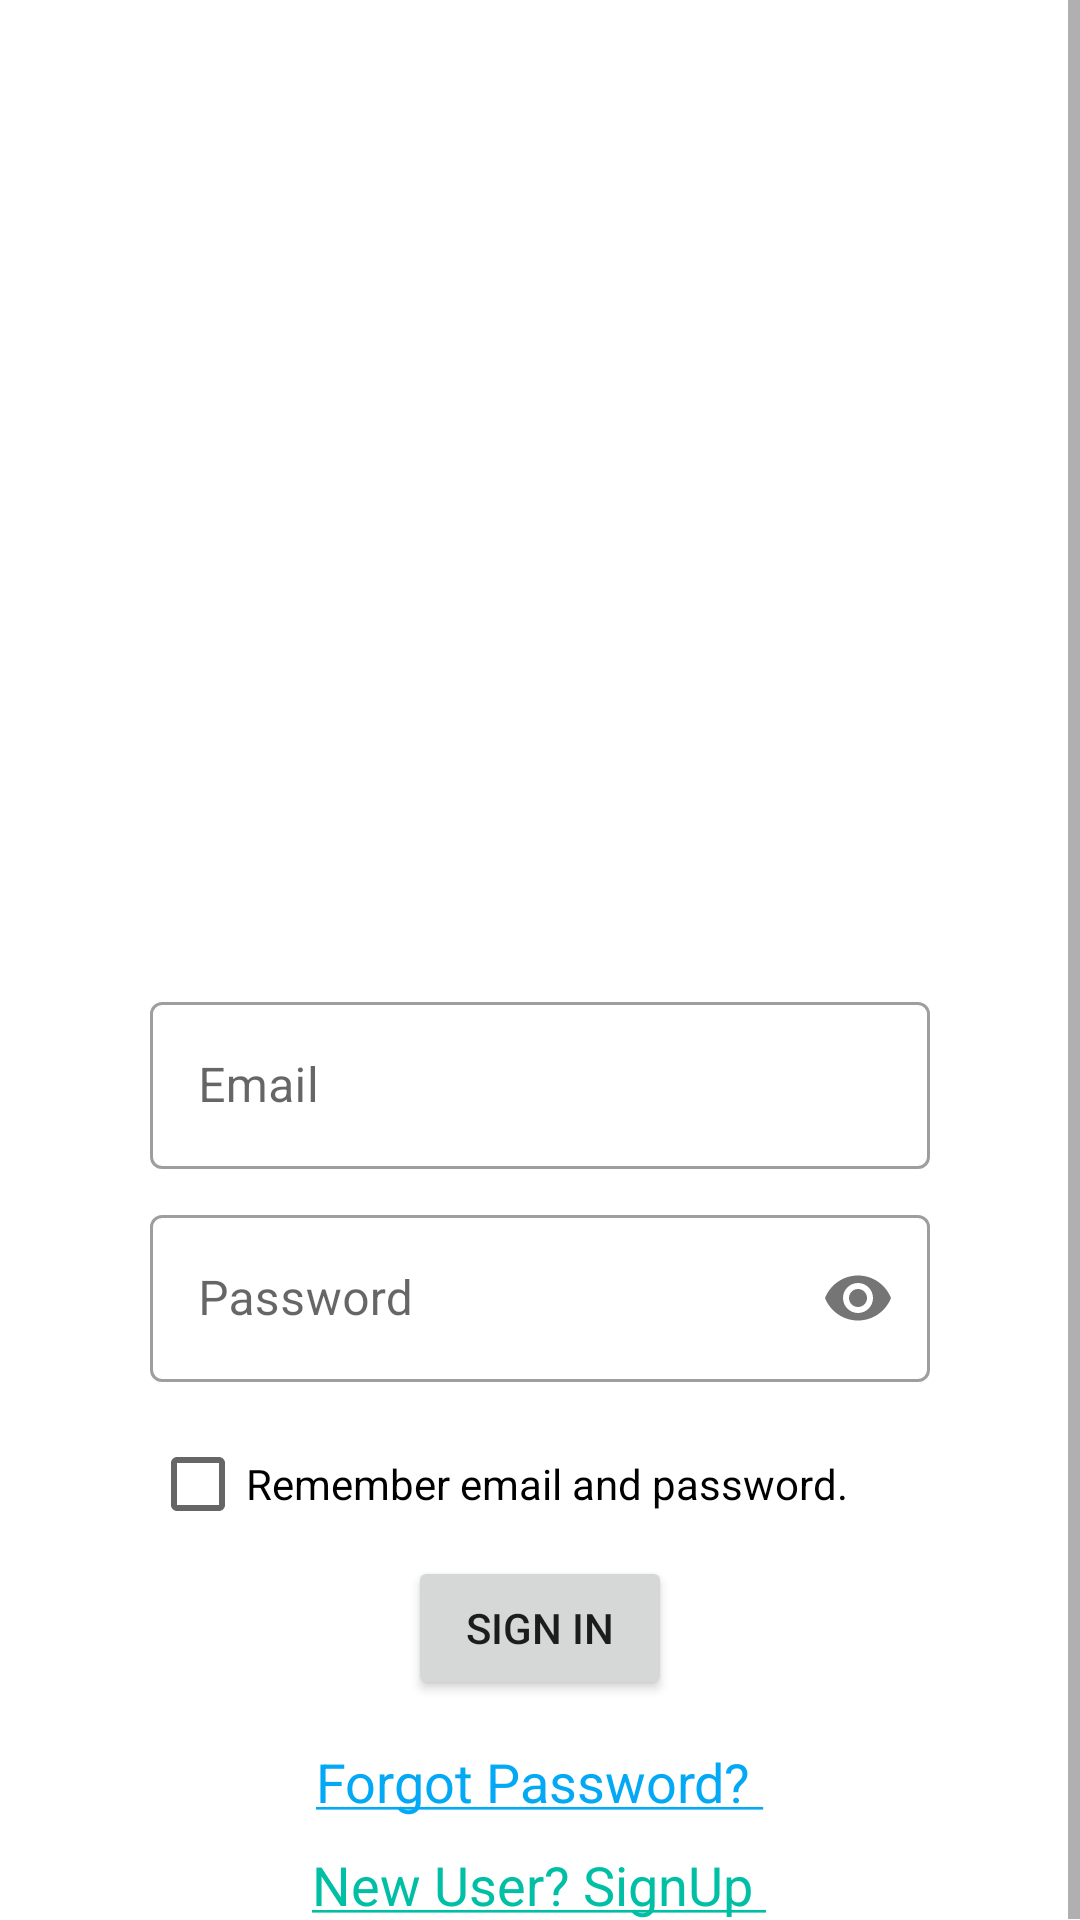

Here is an Android app screen rendered from its layout file. Give the layout XML and the strings, colors and styles it references.
<!-- AndroidManifest.xml: application theme AppTheme -->
<!-- res/layout/activity_login.xml -->
<?xml version="1.0" encoding="utf-8"?>
<ScrollView xmlns:android="http://schemas.android.com/apk/res/android"
    xmlns:app="http://schemas.android.com/apk/res-auto"
    xmlns:tools="http://schemas.android.com/tools"
    android:layout_width="match_parent"
    android:layout_height="match_parent"
    android:fillViewport="true"
    tools:context=".LoginActivity">
<androidx.constraintlayout.widget.ConstraintLayout
    android:layout_width="match_parent"
    android:layout_height="match_parent">

    <LinearLayout
        android:id="@+id/linearLayout"
        android:layout_width="0dp"
        android:layout_height="wrap_content"
        android:layout_marginStart="50dp"
        android:layout_marginLeft="50dp"
        android:layout_marginEnd="50dp"
        android:layout_marginRight="50dp"
        android:orientation="vertical"
        app:layout_constraintBottom_toBottomOf="parent"
        app:layout_constraintEnd_toEndOf="parent"
        app:layout_constraintHorizontal_bias="1.0"
        app:layout_constraintStart_toStartOf="parent"
        app:layout_constraintTop_toBottomOf="@+id/imageView2">

        <com.google.android.material.textfield.TextInputLayout

            style="@style/Widget.MaterialComponents.TextInputLayout.OutlinedBox"
            android:layout_width="match_parent"
            android:layout_height="wrap_content"
            android:layout_marginBottom="10dp">

            <com.google.android.material.textfield.TextInputEditText
                android:id="@+id/emailLogin"
                android:layout_width="match_parent"
                android:layout_height="wrap_content"
                android:hint="Email"
                android:inputType="textEmailAddress" />
        </com.google.android.material.textfield.TextInputLayout>

        <com.google.android.material.textfield.TextInputLayout

            style="@style/Widget.MaterialComponents.TextInputLayout.OutlinedBox"
            android:layout_width="match_parent"
            android:layout_height="wrap_content"
            android:layout_marginBottom="10dp"
            app:passwordToggleEnabled="true">

            <com.google.android.material.textfield.TextInputEditText
                android:id="@+id/passwordLogin"
                android:layout_width="match_parent"
                android:layout_height="wrap_content"
                android:hint="Password"
                android:inputType="textPassword" />

        </com.google.android.material.textfield.TextInputLayout>

        <CheckBox
            android:id="@+id/checkBox"
            android:layout_width="match_parent"
            android:layout_height="wrap_content"
            android:text="Remember email and password." />


        <androidx.appcompat.widget.AppCompatButton
            android:id="@+id/signId"
            android:layout_width="wrap_content"
            android:layout_height="wrap_content"
            android:layout_gravity="center_horizontal"
            android:padding="10dp"
            android:text="Sign in" />


    </LinearLayout>

    <TextView
        android:id="@+id/signUpId"
        android:layout_width="wrap_content"
        android:layout_height="wrap_content"
        android:layout_marginTop="10dp"
        android:onClick="onSignUp"
        android:text="@string/SignUp"
        android:textColor="#00BFA5"
        android:textColorLink="#00BFA5"
        android:textSize="18sp"
        app:layout_constraintBottom_toBottomOf="parent"
        app:layout_constraintEnd_toEndOf="parent"
        app:layout_constraintHorizontal_bias="0.498"
        app:layout_constraintStart_toStartOf="parent"
        app:layout_constraintTop_toBottomOf="@+id/forgotPassword" />

    <ImageView
        android:id="@+id/imageView2"
        android:layout_width="175dp"
        android:layout_height="175dp"
        android:layout_marginTop="80dp"
        app:layout_constraintEnd_toEndOf="parent"
        app:layout_constraintHorizontal_bias="0.501"
        app:layout_constraintStart_toStartOf="parent"
        app:layout_constraintTop_toTopOf="parent"
        app:srcCompat="@drawable/ic_app_icon" />

    <TextView
        android:id="@+id/forgotPassword"
        android:layout_width="wrap_content"
        android:layout_height="wrap_content"
        android:layout_marginTop="15dp"

        android:text="@string/ForgotPassword"
        android:textColor="#03A9F4"
        android:textSize="18sp"
        app:layout_constraintEnd_toEndOf="parent"
        app:layout_constraintStart_toStartOf="parent"
        app:layout_constraintTop_toBottomOf="@+id/linearLayout" />
</androidx.constraintlayout.widget.ConstraintLayout>
</ScrollView>
<!-- resources referenced by this layout -->
<resources>
  <string name="ForgotPassword"><u>Forgot Password? </u></string>
  <string name="SignUp"><u>New User? SignUp </u></string>
  <style name="AppTheme" parent="Theme.MaterialComponents.Light.NoActionBar">
          
          <item name="colorPrimary">@color/colorPrimary</item>
          <item name="colorPrimaryDark">@color/colorPrimaryDark</item>
          <item name="colorAccent">@color/colorAccent</item>
          <item name="drawerArrowStyle">@style/DrawerIcon</item>
      </style>
  <color name="colorPrimary">#F44336</color>
  <color name="colorPrimaryDark">#D32F2F</color>
  <color name="colorAccent">#03DAC5</color>
  <style name="DrawerIcon" parent="Widget.AppCompat.DrawerArrowToggle">
          <item name="color">@color/cardview_light_background</item>
      </style>
</resources>
